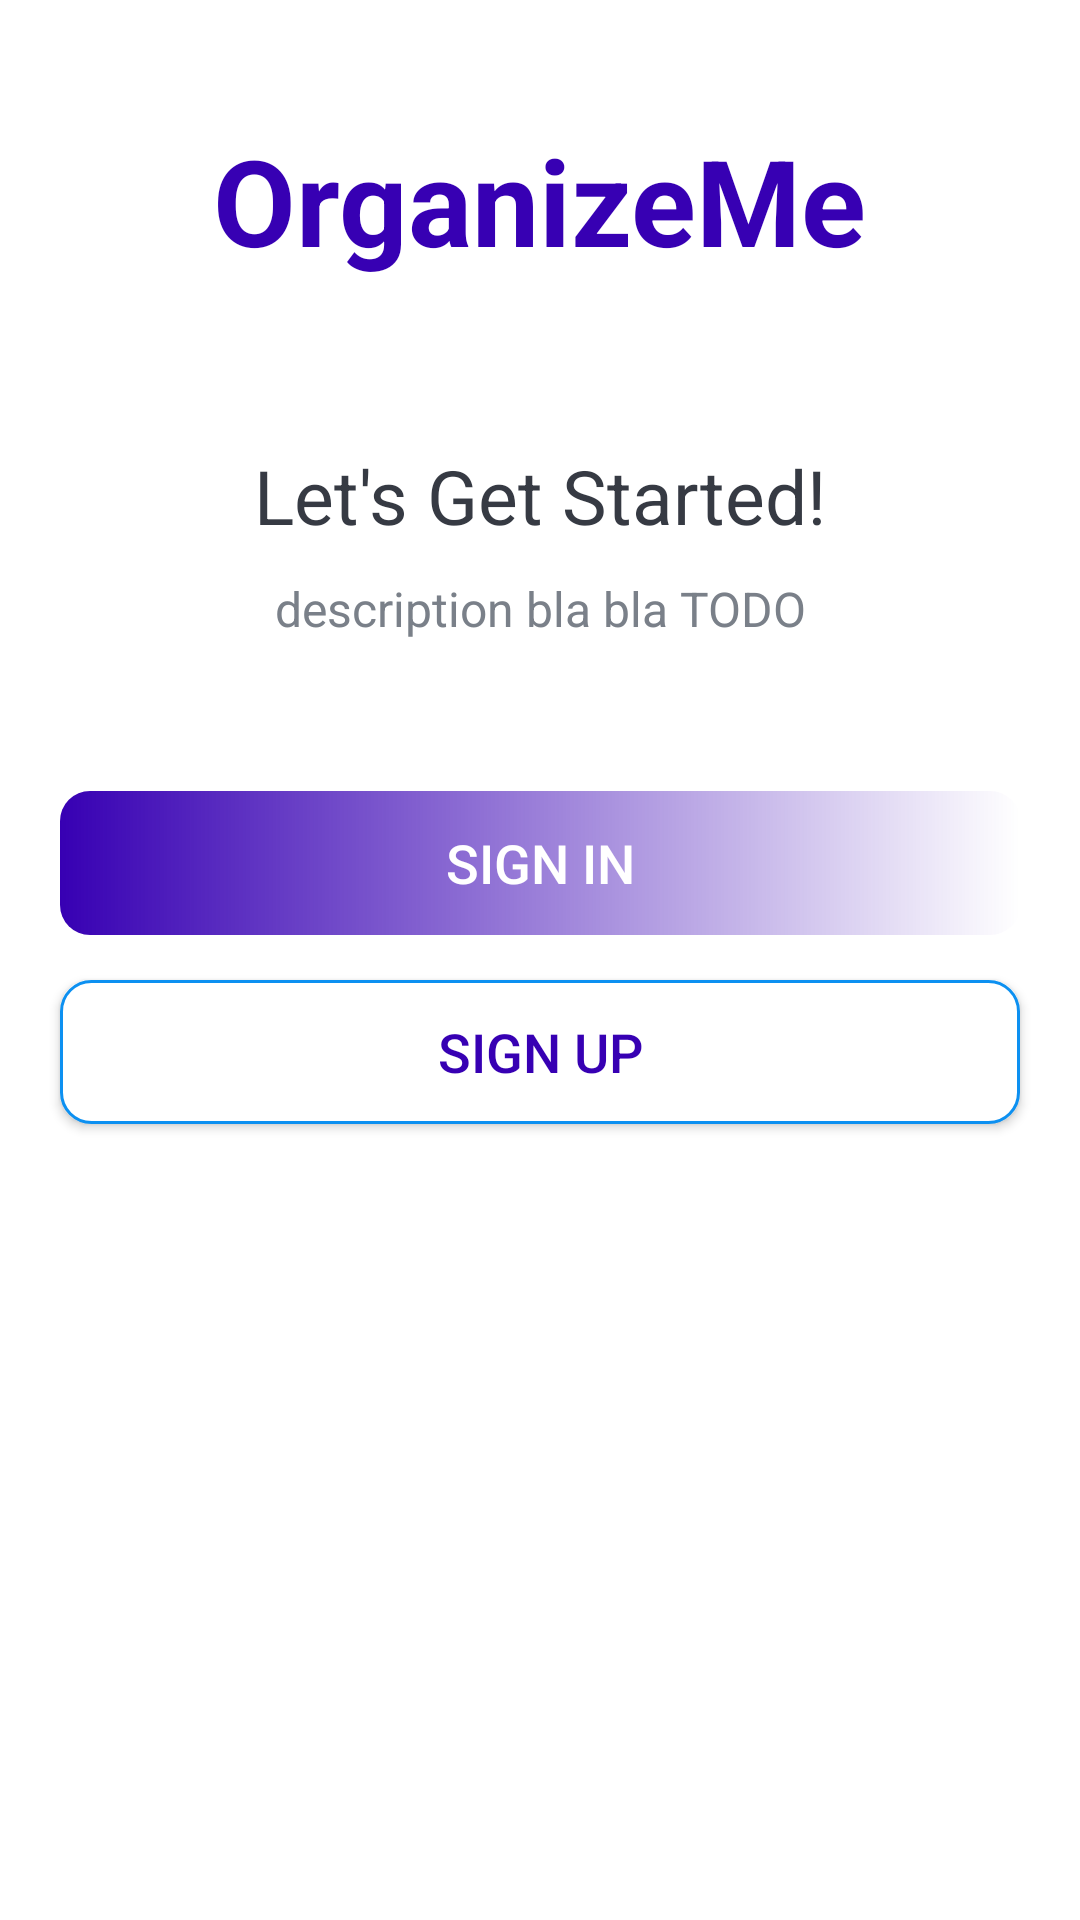

Android layout source for this screen:
<!-- AndroidManifest.xml: activity theme AppTheme2 -->
<!-- res/layout/activity_intro.xml -->
<?xml version="1.0" encoding="utf-8"?>
<LinearLayout xmlns:android="http://schemas.android.com/apk/res/android"
    xmlns:app="http://schemas.android.com/apk/res-auto"
    xmlns:tools="http://schemas.android.com/tools"
    android:layout_width="match_parent"
    android:layout_height="match_parent"
    android:orientation="vertical"
    android:gravity="center_horizontal"
    android:background="@drawable/intro_background"
    tools:context=".activities.IntroActivity"
    >

    <TextView
        android:id="@+id/tv_app_name"
        android:layout_width="wrap_content"
        android:layout_height="wrap_content"
        android:layout_marginTop="@dimen/intro_screen_title_text_marginTop"
        android:text="@string/app_name"
        android:textColor="@color/purple_700"
        android:textSize="@dimen/intro_screen_title_text_size"
        android:textStyle="bold"
        />

    <ImageView
        android:layout_width="wrap_content"
        android:layout_height="wrap_content"
        android:layout_marginTop="@dimen/intro_screen_title_image_marginTop"
        android:contentDescription="@string/intro_screen_image_contentDescription"
        android:src="@drawable/ic_task_image"
        />

    <TextView
        android:layout_width="wrap_content"
        android:layout_height="wrap_content"
        android:layout_marginTop="@dimen/lets_get_started_text_marginTop"
        android:text="@string/lets_get_started_text"
        android:textColor="@color/primary_text_color"
        android:textSize="@dimen/lets_get_started_text_size"

        />

    <TextView
        android:layout_width="wrap_content"
        android:layout_height="wrap_content"
        android:layout_marginStart="@dimen/intro_text_marginStartEnd"
        android:layout_marginTop="@dimen/intro_text_marginTop"
        android:layout_marginEnd="@dimen/intro_text_marginStartEnd"
        android:gravity="center"
        android:lineSpacingExtra="@dimen/intro_text_line_spacing_extra"
        android:text="@string/intro_text_description"
        android:textColor="@color/secondary_text_color"
        android:textSize="@dimen/intro_text_size"

        />

    <androidx.appcompat.widget.AppCompatButton
        android:id="@+id/btn_sign_in_intro"
        android:layout_width="match_parent"
        android:layout_height="wrap_content"
        android:layout_gravity="center"
        android:layout_marginStart="@dimen/btn_marginStartEnd"
        android:layout_marginTop="@dimen/intro_screen_sing_in_btn_marginTop"
        android:layout_marginEnd="@dimen/btn_marginStartEnd"
        android:background="@drawable/shape_button_rounded"
        android:foreground="?attr/selectableItemBackground"
        android:gravity="center"
        android:paddingTop="@dimen/btn_paddingTopBottom"
        android:paddingBottom="@dimen/btn_paddingTopBottom"
        android:text="@string/sign_in"
        android:textColor="@color/white"
        android:textSize="@dimen/btn_text_size"

        />

    <androidx.appcompat.widget.AppCompatButton
        android:id="@+id/btn_sign_up_intro"
        android:layout_width="match_parent"
        android:layout_height="wrap_content"
        android:layout_gravity="center"
        android:layout_marginStart="@dimen/btn_marginStartEnd"
        android:layout_marginTop="@dimen/intro_screen_sing_up_btn_marginTop"
        android:layout_marginEnd="@dimen/btn_marginStartEnd"
        android:background="@drawable/shape_button_white_border"
        android:foreground="?attr/selectableItemBackground"
        android:gravity="center"
        android:paddingTop="@dimen/btn_paddingTopBottom"
        android:paddingBottom="@dimen/btn_paddingTopBottom"
        android:text="@string/sign_up"
        android:textColor="@color/purple_700"
        android:textSize="@dimen/btn_text_size"

        />


</LinearLayout>
<!-- resources referenced by this layout -->
<resources>
  <color name="primary_text_color">#363A43</color>
  <color name="purple_700">#FF3700B3</color>
  <color name="secondary_text_color">#7A8089</color>
  <color name="white">#FFFFFFFF</color>
  <dimen name="btn_marginStartEnd">20dp</dimen>
  <dimen name="btn_paddingTopBottom">8dp</dimen>
  <dimen name="btn_text_size">18sp</dimen>
  <dimen name="intro_screen_sing_in_btn_marginTop">50dp</dimen>
  <dimen name="intro_screen_sing_up_btn_marginTop">15dp</dimen>
  <dimen name="intro_screen_title_image_marginTop">30dp</dimen>
  <dimen name="intro_screen_title_text_marginTop">40dp</dimen>
  <dimen name="intro_screen_title_text_size">40sp</dimen>
  <dimen name="intro_text_line_spacing_extra">5dp</dimen>
  <dimen name="intro_text_marginStartEnd">20dp</dimen>
  <dimen name="intro_text_marginTop">10dp</dimen>
  <dimen name="intro_text_size">16sp</dimen>
  <dimen name="lets_get_started_text_marginTop">25dp</dimen>
  <dimen name="lets_get_started_text_size">25sp</dimen>
  <!-- drawable shape_button_rounded (drawable) -->
  <?xml version="1.0" encoding="utf-8"?>
  <shape xmlns:android="http://schemas.android.com/apk/res/android"
      android:shape="rectangle">
  
      <gradient
          android:angle="360"
          android:startColor="@color/purple_700"
          android:endColor="@color/shape_button_rounded_colorEnd2"
          android:type="linear"
          >
  
      </gradient>
  
      <corners android:radius="@dimen/shape_button_rounded_corner_radius"/>
  
  </shape>
  <!-- drawable shape_button_white_border (drawable) -->
  <?xml version="1.0" encoding="utf-8"?>
  <shape xmlns:android="http://schemas.android.com/apk/res/android"
      android:shape="rectangle">
  
      <stroke android:color="@color/colorPrimary"
          android:width="1dp"/>
  
      <solid  android:color="@color/white"/>
      <corners android:radius="@dimen/shape_button_rounded_corner_radius"/>
  
  </shape>
  <string name="app_name">OrganizeMe</string>
  <string name="intro_screen_image_contentDescription">image of a guy</string>
  <string name="intro_text_description">description bla bla TODO</string>
  <string name="lets_get_started_text">Let\'s Get Started!</string>
  <string name="sign_in">Sign In</string>
  <string name="sign_up">Sign Up</string>
  <style name="AppTheme2" parent="Theme.MaterialComponents.DayNight.NoActionBar">
          <item name="windowActionBar">false</item>
          <item name="windowNoTitle">true</item>
          <item name="android:windowFullscreen">true</item>
      </style>
  <dimen name="shape_button_rounded_corner_radius">10sp</dimen>
  <color name="colorPrimary">#0C90F1</color>
</resources>
